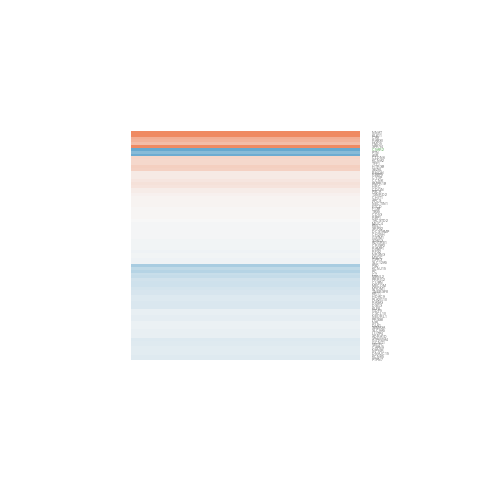

Data behind this chart, as committed beside it:
gene.id, ENSEMBL, ENTREZID, SYMBOL, logFC, AveExpr, t, P.Value, adj.P.Val, B
ENSG00000021762, ENSG00000021645, 9369, NRXN3, -0.04598, 0.7379, -0.0784, 0.9388, 0.9999, -5.452
ENSG00000035115, ENSG00000034971, 4653, MYOC, -0.04819, 4.675, -0.1765, 0.8628, 0.9999, -6.532
ENSG00000048140, ENSG00000048052, 9734, HDAC9, -0.1791, 5.308, -0.6407, 0.5336, 0.9999, -6.321
ENSG00000052749, ENSG00000052344, 5652, PRSS8, -0.1196, 6.604, -0.4527, 0.6587, 0.9999, -6.545
ENSG00000053524, ENSG00000053438, 4826, NNAT, 1.873, -1.27, 1.79, 0.09828, 0.9999, -4.158
ENSG00000060138, ENSG00000059915, 5662, PSD, -0.5351, 4.946, -1.316, 0.2124, 0.9999, -5.764
ENSG00000064419, ENSG00000064309, 50937, CDON, 0.1094, 6.589, 0.7454, 0.4701, 0.9999, -6.369
ENSG00000067048, ENSG00000066923, 10734, STAG3, -0.03273, 7.751, -0.1941, 0.8493, 0.9999, -6.633
ENSG00000069869, ENSG00000069764, 8399, PLA2G10, -0.1853, 3.676, -0.7995, 0.4393, 0.9999, -6.142
ENSG00000075234, ENSG00000075213, 10371, SEMA3A, -0.08787, 1.447, -0.2384, 0.8155, 0.9999, -5.632
ENSG00000085382, ENSG00000085276, 2122, MECOM, -0.2912, 3.596, -1.341, 0.2045, 0.9999, -5.457
ENSG00000088038, ENSG00000087903, 5990, RFX2, -0.06487, 5.775, -0.4474, 0.6624, 0.9999, -6.537
ENSG00000089091, ENSG00000089050, 10741, RBBP9, 0.13, 0.1977, 0.3316, 0.7458, 0.9999, -5.493
ENSG00000089289, ENSG00000089225, 6910, TBX5, 0.0188, 5.861, 0.1121, 0.9126, 0.9999, -6.629
ENSG00000090266, ENSG00000090061, 8812, CCNK, 0.161, 5.026, 0.5879, 0.5673, 0.9999, -6.406
ENSG00000100105, ENSG00000100095, 23544, SEZ6L, 0.3407, 5.342, 1.664, 0.1216, 0.9999, -5.271
ENSG00000101230, ENSG00000101200, 551, AVP, -0.9457, 1.913, -1.402, 0.1857, 0.9999, -5.32
ENSG00000101695, ENSG00000101605, 8736, MYOM1, -0.238, 4.851, -0.4771, 0.6417, 0.9999, -6.415
ENSG00000102054, ENSG00000102021, 51213, LUZP4, -0.09543, 6.716, -0.5368, 0.601, 0.9999, -6.505
ENSG00000102401, ENSG00000102349, 11279, KLF8, -0.2016, 5.645, -0.6176, 0.5482, 0.9999, -6.448
ENSG00000102409, ENSG00000102359, 27286, SRPX2, -0.01423, 4.684, -0.0774, 0.9396, 0.9999, -6.528
ENSG00000105974, ENSG00000105894, 5764, PTN, -0.7623, -0.68, -1.022, 0.3267, 0.9999, -5.08
ENSG00000105983, ENSG00000105929, 50617, ATP6V0A4, -0.1729, 5.885, -1.359, 0.1988, 0.9999, -5.742
ENSG00000107281, ENSG00000107159, 768, CA9, 0.6575, -0.6149, 0.7317, 0.4782, 0.9999, -5.032
ENSG00000107745, ENSG00000107611, 8029, CUBN, -0.2816, 4.901, -2.081, 0.05907, 0.9999, -4.582
ENSG00000108064, ENSG00000107954, 9148, NEURL1, -0.1165, 7.21, -0.5835, 0.5702, 0.9999, -6.473
ENSG00000110583, ENSG00000110400, 5818, NECTIN1, 0.03882, 3.168, 0.1613, 0.8745, 0.9999, -6.166
ENSG00000113119, ENSG00000112936, 730, C7, -0.3179, 2.758, -1.494, 0.1606, 0.9999, -5.047
ENSG00000114346, ENSG00000114115, 5947, RBP1, 0.02825, 1.288, 0.05948, 0.9535, 0.9999, -5.675
ENSG00000115267, ENSG00000115165, 9595, CYTIP, 0.1223, 5.453, 0.5256, 0.6086, 0.9999, -6.481
ENSG00000120805, ENSG00000120675, 29103, DNAJC15, -0.1495, 5.998, -0.791, 0.444, 0.9999, -6.329
ENSG00000121274, ENSG00000120949, 943, TNFRSF8, -0.218, 5.553, -1.821, 0.09309, 0.9999, -5.084
ENSG00000124214, ENSG00000124140, 57468, SLC12A5, -0.05506, 7.138, -0.3787, 0.7114, 0.9999, -6.576
ENSG00000124613, ENSG00000124490, 7180, CRISP2, -0.03685, 2.647, -0.1158, 0.9097, 0.9999, -6.073
ENSG00000126215, ENSG00000125965, 8200, GDF5, -0.1045, 2.56, -0.3287, 0.748, 0.9999, -5.963
ENSG00000126768, ENSG00000126460, 5639, PRRG2, -0.2598, 3.672, -0.7349, 0.4763, 0.9999, -6.049
ENSG00000130699, ENSG00000130528, 3270, HRC, 0.1915, 5.099, 0.7509, 0.4669, 0.9999, -6.311
ENSG00000132003, ENSG00000131781, 2330, FMO5, 0.5065, 2.634, 1.8, 0.09663, 0.9999, -4.586
ENSG00000132475, ENSG00000132329, 10267, RAMP1, -0.03824, 8.679, -0.1604, 0.8752, 0.9999, -6.638
ENSG00000132879, ENSG00000132703, 325, APCS, 0.03723, 2.895, 0.09801, 0.9235, 0.9999, -6.087
ENSG00000133243, ENSG00000133063, 1118, CHIT1, 0.03796, 4.801, 0.1104, 0.9139, 0.9999, -6.513
ENSG00000134294, ENSG00000134184, 2944, GSTM1, -0.02909, 9.025, -0.1372, 0.8931, 0.9999, -6.639
ENSG00000134901, ENSG00000134757, 1830, DSG3, -0.2012, -0.7587, -0.3791, 0.7111, 0.9999, -5.36
ENSG00000135046, ENSG00000134830, 27202, C5AR2, -1.211, 4.349, -5.891, 6.82249433450044e-05, 0.02661, 1.971
ENSG00000135913, ENSG00000135740, 6553, SLC9A5, -0.09658, 5.991, -0.6733, 0.5133, 0.9999, -6.418
ENSG00000135926, ENSG00000135773, 10753, CAPN9, -0.1365, 6.263, -1.044, 0.3165, 0.9999, -6.102
ENSG00000135968, ENSG00000135838, 80896, NPL, -0.08316, 7.341, -0.4032, 0.6938, 0.9999, -6.566
ENSG00000137710, ENSG00000137502, 27314, RAB30, 0.6068, 4.024, 2.226, 0.04555, 0.9401, -4.152
ENSG00000137947, ENSG00000137812, 57082, KNL1, -0.01368, 5.644, -0.05956, 0.9535, 0.9999, -6.642
ENSG00000138375, ENSG00000138135, 9023, CH25H, -0.02696, 4.692, -0.2024, 0.8429, 0.9999, -6.491
ENSG00000138814, ENSG00000138696, 658, BMPR1B, 0.201, 4.537, 1.111, 0.2881, 0.9999, -5.958
ENSG00000140030, ENSG00000139793, 10150, MBNL2, -0.3378, 5.292, -1.26, 0.2311, 0.9999, -5.855
ENSG00000143256, ENSG00000143119, 963, CD53, 0.01369, 5.099, 0.04897, 0.9617, 0.9999, -6.609
ENSG00000143398, ENSG00000143278, 2165, F13B, 0.02179, 6.73, 0.1016, 0.9208, 0.9999, -6.651
ENSG00000144048, ENSG00000143851, 5778, PTPN7, -0.1554, 5.465, -0.9547, 0.3582, 0.9999, -6.168
ENSG00000145414, ENSG00000145113, 4585, MUC4, -0.01182, 4.562, -0.05025, 0.9607, 0.9999, -6.585
ENSG00000149591, ENSG00000149305, 9177, HTR3B, 0.3682, 0.4297, 0.7523, 0.4661, 0.9999, -5.364
ENSG00000151065, ENSG00000150630, 7424, VEGFC, -0.1668, 3.899, -0.6261, 0.5428, 0.9999, -6.161
ENSG00000157992, ENSG00000157551, 3772, KCNJ15, -0.3941, -0.04037, -0.5864, 0.5683, 0.9999, -5.371
ENSG00000160392, ENSG00000160182, 7031, TFF1, 0.2759, 3.512, 1.147, 0.2735, 0.9999, -5.65
... 21 more rows
